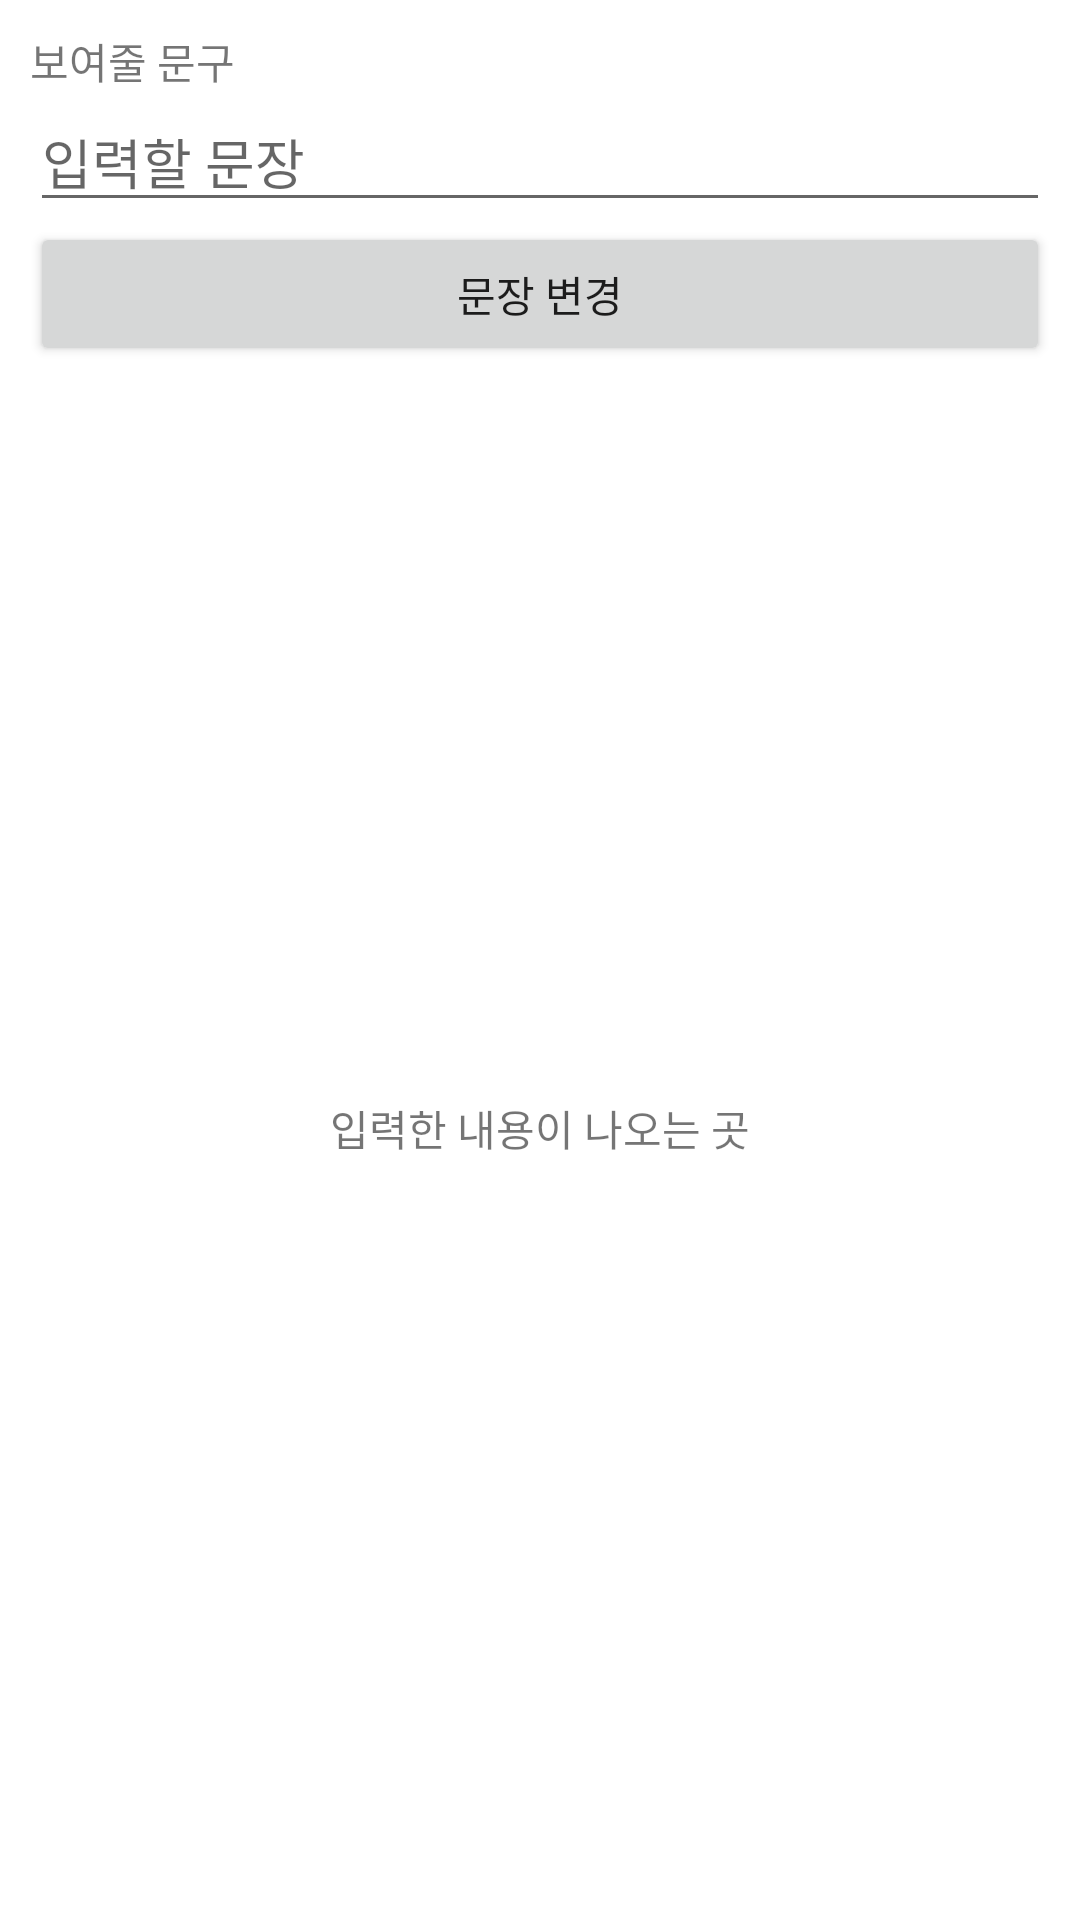

The Android layout XML behind this screen, and the referenced resources:
<!-- AndroidManifest.xml: application theme Theme.UIKotlinPractice_sohee -->
<!-- res/layout/activity_test.xml -->
<?xml version="1.0" encoding="utf-8"?>
<androidx.constraintlayout.widget.ConstraintLayout xmlns:android="http://schemas.android.com/apk/res/android"
    xmlns:app="http://schemas.android.com/apk/res-auto"
    xmlns:tools="http://schemas.android.com/tools"
    android:layout_width="match_parent"
    android:layout_height="match_parent"
    android:padding="10dp"
    tools:context=".Test">

    <TextView
        android:id="@+id/viewTxt"
        android:layout_width="wrap_content"
        android:layout_height="wrap_content"
        android:text="보여줄 문구"
        app:layout_constraintTop_toTopOf="parent"
        app:layout_constraintLeft_toLeftOf="parent"/>

    <EditText
        android:id="@+id/contentEdt"
        android:layout_width="match_parent"
        android:layout_height="wrap_content"
        android:hint="입력할 문장"
        app:layout_constraintTop_toBottomOf="@id/viewTxt"/>

    <TextView
        android:id="@+id/outputTxt"
        android:layout_width="match_parent"
        android:layout_height="0dp"
        android:text="입력한 내용이 나오는 곳"
        android:gravity="center"
        app:layout_constraintTop_toBottomOf="@id/inputBtn"
        app:layout_constraintBottom_toBottomOf="parent"/>

    <Button
        android:id="@+id/inputBtn"
        android:layout_width="match_parent"
        android:layout_height="wrap_content"
        android:text="문장 변경"
        app:layout_constraintTop_toBottomOf="@id/contentEdt"/>

</androidx.constraintlayout.widget.ConstraintLayout>
<!-- resources referenced by this layout -->
<resources>
  <style name="Theme.UIKotlinPractice_sohee" parent="Theme.MaterialComponents.DayNight.DarkActionBar">
          
          <item name="colorPrimary">@color/purple_500</item>
          <item name="colorPrimaryVariant">@color/purple_700</item>
          <item name="colorOnPrimary">@color/white</item>
          
          <item name="colorSecondary">@color/teal_200</item>
          <item name="colorSecondaryVariant">@color/teal_700</item>
          <item name="colorOnSecondary">@color/black</item>
          
          <item name="android:statusBarColor" tools:targetApi="l">?attr/colorPrimaryVariant</item>
          
      </style>
  <!-- not gathered from this repository: default colours our renderer supplied (Android Studio template values) -->
  <color name="purple_500">#FF6200EE</color>
  <color name="purple_700">#FF3700B3</color>
  <color name="teal_200">#FF03DAC5</color>
  <color name="teal_700">#FF018786</color>
  <color name="black">#FF000000</color>
  <color name="white">#FFFFFFFF</color>
</resources>
